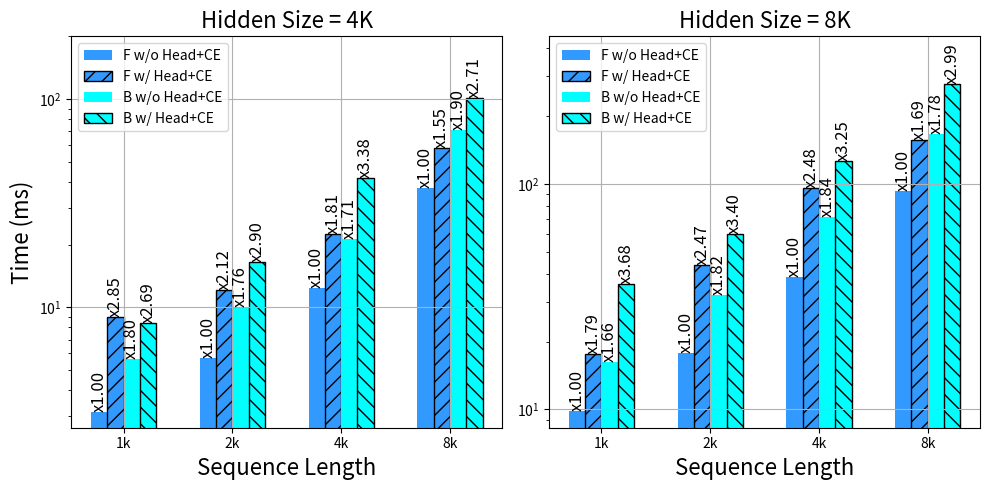

Reproduce this figure in Python. (Note: this script raises an exception after producing the figure.)
# import matplotlib.pyplot as plt
# import numpy as np

# ccolors = {
#     "F_1st":'#3299FF',
#     "B_1st":'#00FFFF',
#     "F_last":'#3299FF',
#     "B_last":'#00FFFF',
#     "emb":'#FF0000',
#     "head":'#4C0099',
#     "ce":'#FF8000',
# }

# # 数据
# x = ["1k", "2k", "4k", "8k", "16k"]
# F_1st = [3.142, 5.694, 12.441, 37.468, 115.097]
# B_1st = [5.667, 10.031, 21.238, 71.181, 223.768]
# F_last = [8.939, 12.068, 22.496, 58.208, 159.809]
# B_last = [8.444, 16.524, 41.99, 101.699, 287.042]
# emb = [0.114, 0.270, 0.521, 1.054, 2.083]
# head = [1.586, 3.078, 5.982, 12.011, 26.635]
# ce = [1.365, 2.653, 5.279, 10.774, 21.368]

# # 归一化函数
# def normalize(data, ref):
#     return [d / r for d, r in zip(data, ref)]

# # 归一化数据
# F_1st_norm = normalize(F_1st, F_1st)
# B_1st_norm = normalize(B_1st, F_1st)
# F_last_norm = normalize(F_last, F_1st)
# B_last_norm = normalize(B_last, F_1st)

# # 设置柱状图的宽度
# bar_width = 0.15

# # 设置x轴的位置
# index = np.arange(len(x))
# plt.figure(figsize=(5, 4))

# # 绘制柱状图
# bars1 = plt.bar(index + 1.5 * bar_width, F_1st, bar_width, color=ccolors["F_1st"], label='F w/o Head+CE')
# bars2 = plt.bar(index + 2.5 * bar_width, F_last, bar_width, color=ccolors["F_last"], label='F w/ Head+CE', edgecolor="black", hatch='//')
# bars3 = plt.bar(index + 3.5 * bar_width, B_1st, bar_width, color=ccolors["B_1st"], label='B w/o Head+CE')
# bars4 = plt.bar(index + 4.5 * bar_width, B_last, bar_width, color=ccolors["B_last"], label='B w/ Head+CE', edgecolor="black", hatch='\\\\')

# # 在每个柱状图上添加归一化后的数值
# for bars, norm_values in zip([bars1, bars2, bars3, bars4], [F_1st_norm, F_last_norm, B_1st_norm, B_last_norm]):
#     for bar, norm_value in zip(bars, norm_values):
#         height = bar.get_height()
#         plt.text(bar.get_x() + bar.get_width() / 2., height, f'x{norm_value:.2f}', ha='center', va='bottom', rotation=90, fontsize=8)

# title = 'Computing times (ms) of F and B'
# # 添加x轴标签和标题
# plt.xlabel('Sequence Length')
# plt.ylabel('Time (ms)')
# plt.yscale('log')
# plt.ylim((0,600))
# plt.title(title)
# plt.xticks(index + 3 * bar_width, x)

# # 添加图例
# plt.legend()
# plt.grid()

# # 显示图形
# plt.savefig("/Users/<user>/{}.svg".format(title), format='svg',dpi=200)
# plt.show()


# F_1st = [9.808,17.703,38.785,92.837]
# B_1st = [16.245,32.145,71.478,165.481]
# F_last = [17.559,43.762,96.225,156.866]
# B_last = [36.12,60.184,126.098,277.441]

# F_1st_norm = normalize(F_1st, F_1st)
# B_1st_norm = normalize(B_1st, F_1st)
# F_last_norm = normalize(F_last, F_1st)
# B_last_norm = normalize(B_last, F_1st)

import matplotlib.pyplot as plt
import numpy as np
title_size = 16
xy_label_size = 16
xy_tick_size = 16
data_value_font_size = 12
# 颜色定义
ccolors = {
    "F_1st": '#3299FF',
    "B_1st": '#00FFFF',
    "F_last": '#3299FF',
    "B_last": '#00FFFF',
    "emb": '#FF0000',
    "head": '#4C0099',
    "ce": '#FF8000',
}

# 原始数据
# x = ["1k", "2k", "4k", "8k", "16k"]
# F_1st = [3.142, 5.694, 12.441, 37.468, 115.097]
# B_1st = [5.667, 10.031, 21.238, 71.181, 223.768]
# F_last = [8.939, 12.068, 22.496, 58.208, 159.809]
# B_last = [8.444, 16.524, 41.99, 101.699, 287.042]
x = ["1k", "2k", "4k", "8k"]
F_1st = [3.142, 5.694, 12.441, 37.468]
B_1st = [5.667, 10.031, 21.238, 71.181]
F_last = [8.939, 12.068, 22.496, 58.208]
B_last = [8.444, 16.524, 41.99, 101.699]

# 新增的 hiddensize 为 8K 的数据
x_hidden = ["1k", "2k", "4k", "8k"]
F_1st_hidden = [9.808, 17.703, 38.785, 92.837]
B_1st_hidden = [16.245, 32.145, 71.478, 165.481]
F_last_hidden = [17.559, 43.762, 96.225, 156.866]
B_last_hidden = [36.12, 60.184, 126.098, 277.441]

# 归一化函数
def normalize(data, ref):
    return [d / r for d, r in zip(data, ref)]

# 归一化原始数据
F_1st_norm = normalize(F_1st, F_1st)
B_1st_norm = normalize(B_1st, F_1st)
F_last_norm = normalize(F_last, F_1st)
B_last_norm = normalize(B_last, F_1st)

# 归一化 hiddensize 为 8K 的数据
F_1st_hidden_norm = normalize(F_1st_hidden, F_1st_hidden)
B_1st_hidden_norm = normalize(B_1st_hidden, F_1st_hidden)
F_last_hidden_norm = normalize(F_last_hidden, F_1st_hidden)
B_last_hidden_norm = normalize(B_last_hidden, F_1st_hidden)

# 设置柱状图的宽度
bar_width = 0.15

# 创建画布和子图
fig, (ax1, ax2) = plt.subplots(1, 2, figsize=(10, 5))

# 绘制原始数据的柱状图
index = np.arange(len(x))
bars1 = ax1.bar(index + 1.5 * bar_width, F_1st, bar_width, color=ccolors["F_1st"], label='F w/o Head+CE')
bars2 = ax1.bar(index + 2.5 * bar_width, F_last, bar_width, color=ccolors["F_last"], label='F w/ Head+CE', edgecolor="black", hatch='//')
bars3 = ax1.bar(index + 3.5 * bar_width, B_1st, bar_width, color=ccolors["B_1st"], label='B w/o Head+CE')
bars4 = ax1.bar(index + 4.5 * bar_width, B_last, bar_width, color=ccolors["B_last"], label='B w/ Head+CE', edgecolor="black", hatch='\\\\')

# 在原始数据的柱状图上添加归一化后的数值
for bars, norm_values in zip([bars1, bars2, bars3, bars4], [F_1st_norm, F_last_norm, B_1st_norm, B_last_norm]):
    for bar, norm_value in zip(bars, norm_values):
        height = bar.get_height()
        ax1.text(bar.get_x() + bar.get_width() / 2., height, f'x{norm_value:.2f}', ha='center', va='bottom', rotation=90, fontsize=data_value_font_size)

# 设置第一个子图的标题和标签
ax1.set_xlabel('Sequence Length', fontsize=xy_label_size)
ax1.set_ylabel('Time (ms)', fontsize=xy_label_size)
ax1.set_yscale('log')
ax1.set_ylim((0, 200))
ax1.set_title('Hidden Size = 4K', fontsize=title_size)
ax1.set_xticks(index + 3 * bar_width)
# ax1.tick_params(axis='x', labelsize=xy_tick_size-3)
# ax1.tick_params(axis='y', labelsize=xy_tick_size) 
ax1.set_xticklabels(x)
ax1.legend()
ax1.grid()

# 绘制 hiddensize 为 8K 的数据的柱状图
index_hidden = np.arange(len(x_hidden))
bars1_hidden = ax2.bar(index_hidden + 1.5 * bar_width, F_1st_hidden, bar_width, color=ccolors["F_1st"], label='F w/o Head+CE')
bars2_hidden = ax2.bar(index_hidden + 2.5 * bar_width, F_last_hidden, bar_width, color=ccolors["F_last"], label='F w/ Head+CE', edgecolor="black", hatch='//')
bars3_hidden = ax2.bar(index_hidden + 3.5 * bar_width, B_1st_hidden, bar_width, color=ccolors["B_1st"], label='B w/o Head+CE')
bars4_hidden = ax2.bar(index_hidden + 4.5 * bar_width, B_last_hidden, bar_width, color=ccolors["B_last"], label='B w/ Head+CE', edgecolor="black", hatch='\\\\')

# 在 hiddensize 为 8K 的数据的柱状图上添加归一化后的数值
for bars, norm_values in zip([bars1_hidden, bars2_hidden, bars3_hidden, bars4_hidden], [F_1st_hidden_norm, F_last_hidden_norm, B_1st_hidden_norm, B_last_hidden_norm]):
    for bar, norm_value in zip(bars, norm_values):
        height = bar.get_height()
        ax2.text(bar.get_x() + bar.get_width() / 2., height, f'x{norm_value:.2f}', ha='center', va='bottom', rotation=90, fontsize=data_value_font_size)

# 设置第二个子图的标题和标签
ax2.set_xlabel('Sequence Length', fontsize=xy_label_size)
# ax2.set_ylabel('Time (ms)', fontsize=xy_label_size)
ax2.set_yscale('log')
ax2.set_ylim((0, 450))
ax2.set_title('Hidden Size = 8K', fontsize=title_size)
ax2.set_xticks(index_hidden + 3 * bar_width)
# ax2.tick_params(axis='x', labelsize=xy_tick_size-3)
# ax2.tick_params(axis='y', labelsize=xy_tick_size) 
ax2.set_xticklabels(x_hidden)
ax2.legend()
ax2.grid()
title = 'Computing times (ms) of F and B'
# plt.title(title)

# 调整布局并保存图像
plt.tight_layout()
plt.savefig("/Users/<user>/{}.svg".format(title), format='svg',dpi=200)
plt.show()